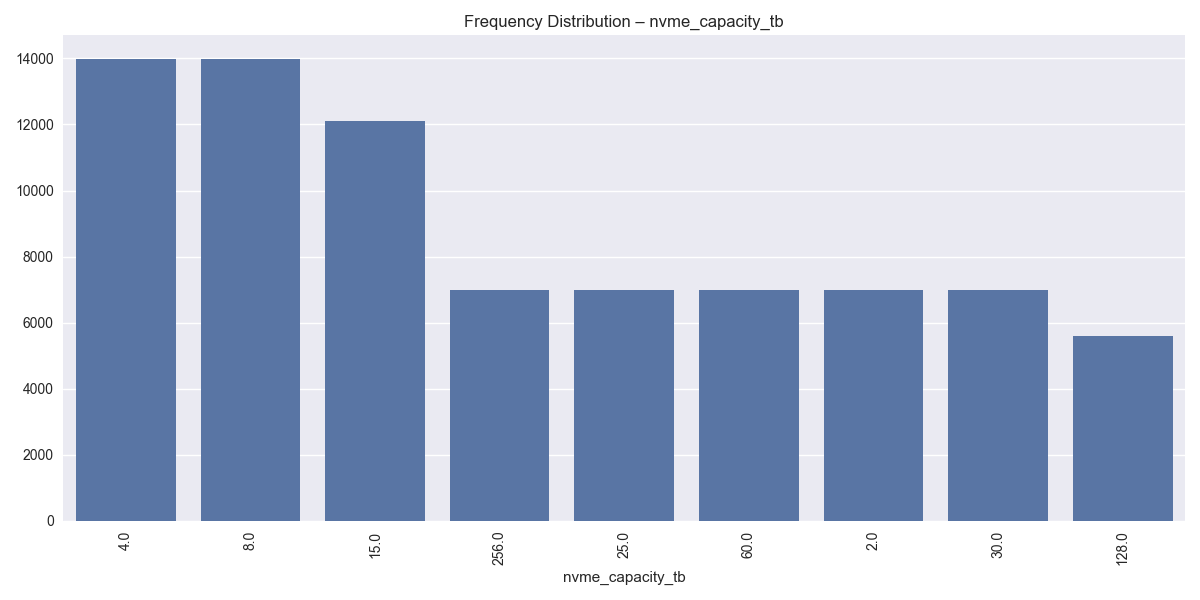

Values plotted in this chart, from the file beside it:
nvme_capacity_tb, count
4.0, 13996
8.0, 13993
15.0, 12118
256.0, 7000
25.0, 7000
60.0, 7000
2.0, 6999
30.0, 6996
128.0, 5593
